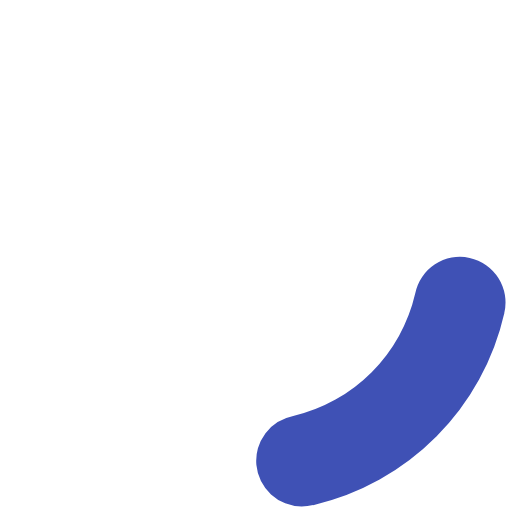
t = 0.00 s
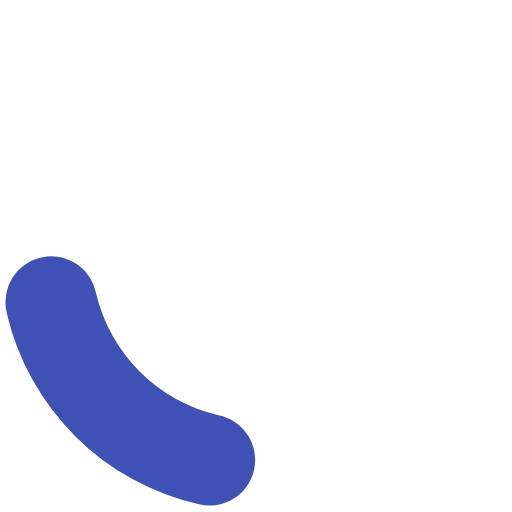
t = 0.20 s
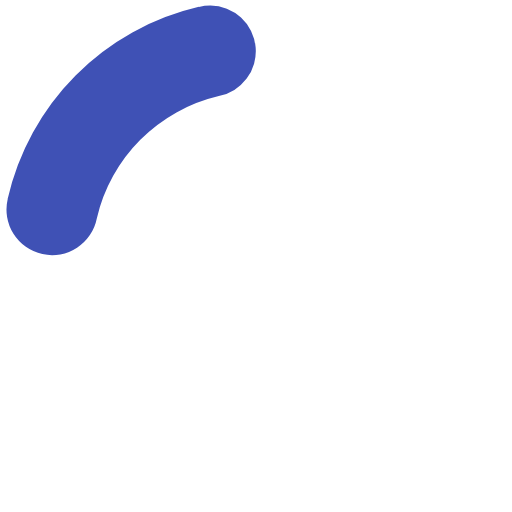
t = 0.40 s
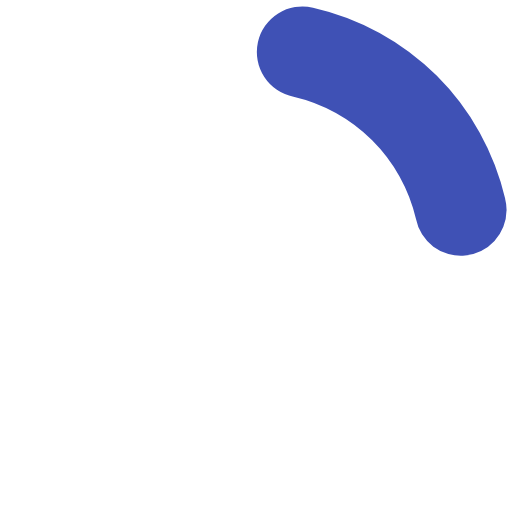
t = 0.60 s

The animated SVG that drew these frames (rendered in a browser with its animation timeline set to each time). Animation: 1 SMIL element (animateTransform=1); one cycle of 0.80 s, repeats indefinitely.

<?xml version="1.0" encoding="UTF-8" standalone="no"?><svg xmlns:svg="http://www.w3.org/2000/svg" xmlns="http://www.w3.org/2000/svg" xmlns:xlink="http://www.w3.org/1999/xlink" version="1.0" width="150px" height="150px" viewBox="0 0 128 128" xml:space="preserve"><rect x="0" y="0" width="100%" height="100%" fill="#FFFFFF" /><g><path d="M75.4 126.63a11.43 11.43 0 0 1-2.1-22.65 40.9 40.9 0 0 0 30.5-30.6 11.4 11.4 0 1 1 22.27 4.87h.02a63.77 63.77 0 0 1-47.8 48.05v-.02a11.38 11.38 0 0 1-2.93.37z" fill="#3f51b5"/><animateTransform attributeName="transform" type="rotate" from="0 64 64" to="360 64 64" dur="800ms" repeatCount="indefinite"></animateTransform></g></svg>